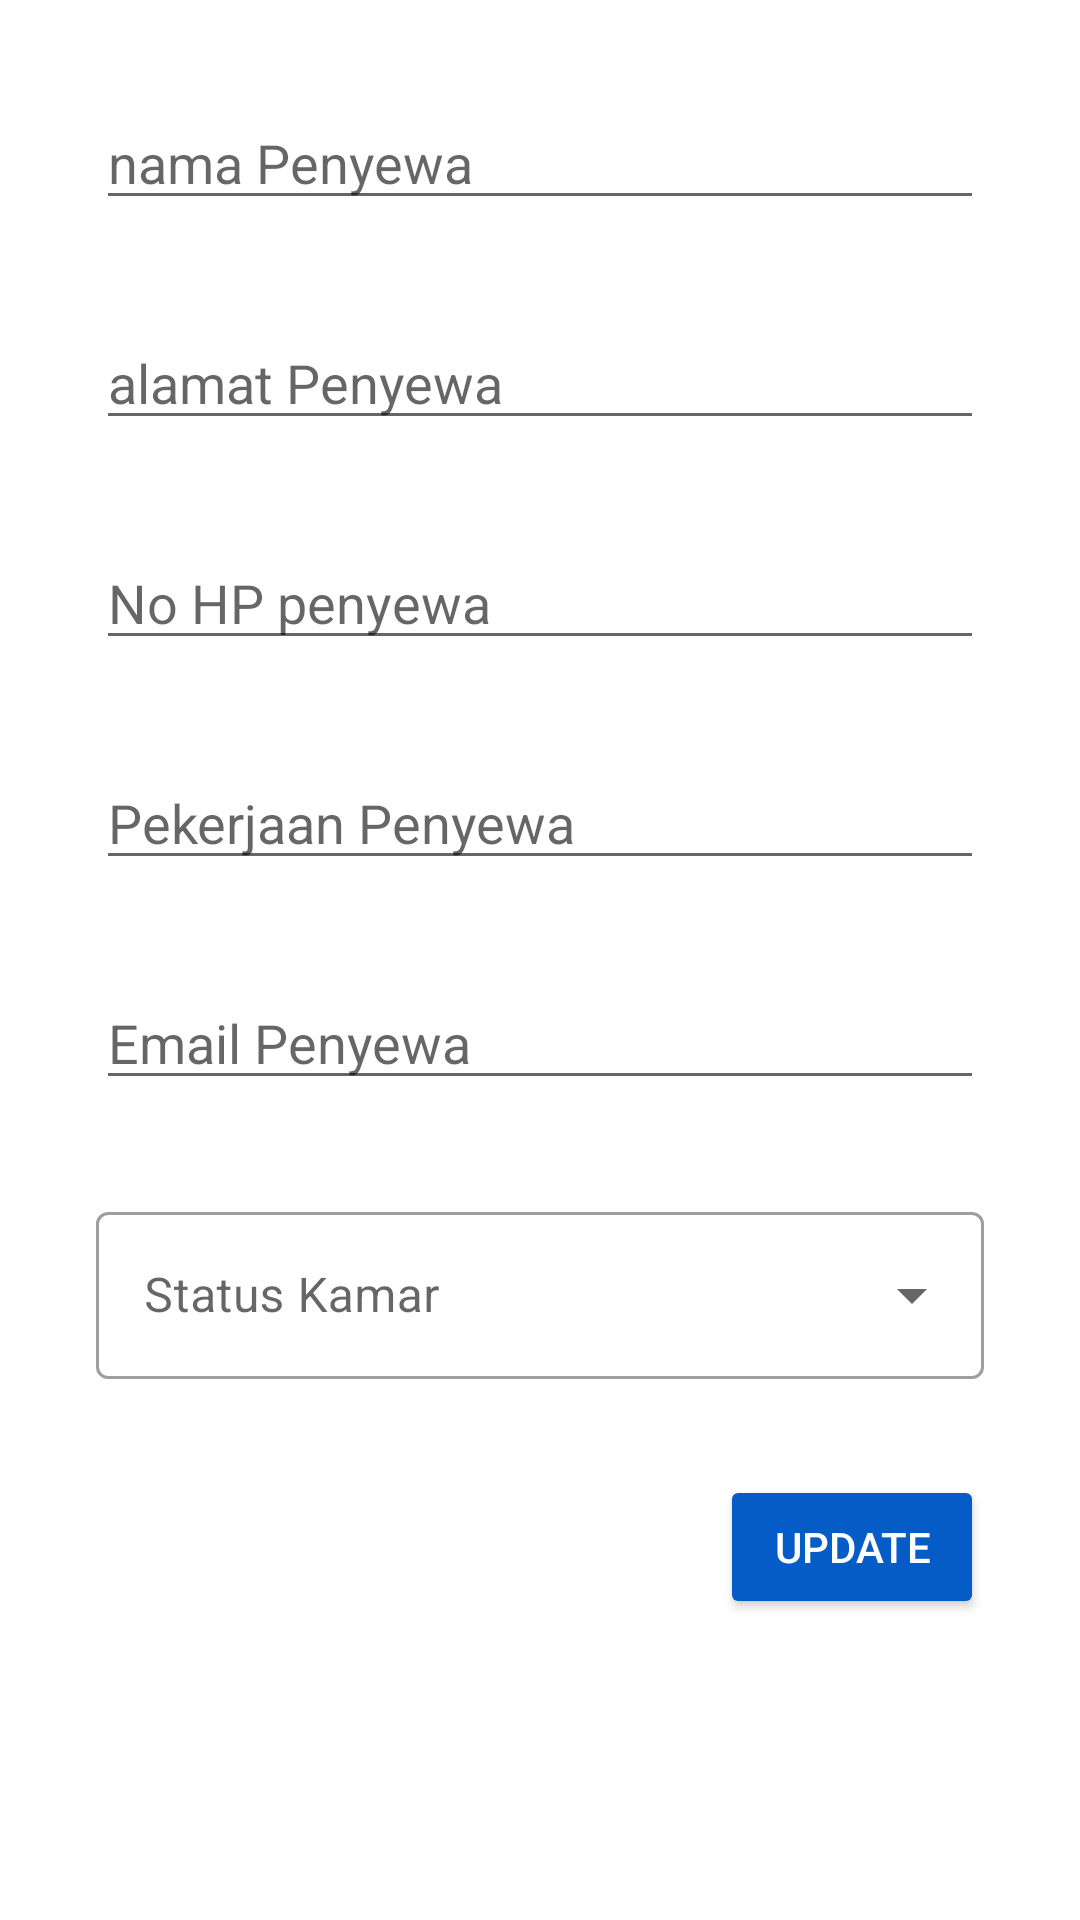

Reconstruct the res/layout file that produces this screen, plus the resources it refers to.
<!-- AndroidManifest.xml: application theme Theme.MakKost -->
<!-- res/layout/penyewa_updialog.xml -->
<?xml version="1.0" encoding="utf-8"?>
<androidx.constraintlayout.widget.ConstraintLayout xmlns:android="http://schemas.android.com/apk/res/android"
    android:layout_width="match_parent"
    android:layout_height="match_parent"
    xmlns:tools="http://schemas.android.com/tools">

    <LinearLayout
        android:layout_width="match_parent"
        android:layout_height="match_parent"
        android:orientation="vertical">

        <EditText
            android:id="@+id/upd_namaPenyewa"
            android:layout_width="match_parent"
            android:layout_height="wrap_content"
            android:layout_marginStart="32dp"
            android:layout_marginTop="32dp"
            android:layout_marginEnd="32dp"
            android:hint="nama Penyewa" />

        <EditText
            android:id="@+id/upd_alamatPenyewa"
            android:layout_width="match_parent"
            android:layout_height="wrap_content"
            android:layout_marginStart="32dp"
            android:layout_marginTop="32dp"
            android:layout_marginEnd="32dp"
            android:hint="alamat Penyewa" />

        <EditText
            android:id="@+id/upd_noHPPenyewa"
            android:layout_width="match_parent"
            android:layout_height="wrap_content"
            android:layout_marginStart="32dp"
            android:layout_marginTop="32dp"
            android:layout_marginEnd="32dp"
            android:hint="No HP penyewa" />
        <EditText
            android:id="@+id/upd_pekerjaanPenyewa"
            android:layout_width="match_parent"
            android:layout_height="wrap_content"
            android:layout_marginStart="32dp"
            android:layout_marginTop="32dp"
            android:layout_marginEnd="32dp"
            android:hint="Pekerjaan Penyewa" />
        <EditText
            android:id="@+id/upd_emailPenyewa"
            android:layout_width="match_parent"
            android:layout_height="wrap_content"
            android:layout_marginStart="32dp"
            android:layout_marginTop="32dp"
            android:layout_marginEnd="32dp"
            android:hint="Email Penyewa" />
        <com.google.android.material.textfield.TextInputLayout
            android:id="@+id/spinner_Status"
            style="@style/Widget.MaterialComponents.TextInputLayout.OutlinedBox.ExposedDropdownMenu"
            android:layout_width="match_parent"
            android:layout_height="wrap_content"
            android:layout_marginStart="32dp"
            android:layout_marginTop="32dp"
            android:layout_marginEnd="32dp"
            android:hint="Status Kamar"
            android:contentDescription="Status Kamar">

            <androidx.appcompat.widget.AppCompatAutoCompleteTextView
                android:id="@+id/upd_statusPenyewa"
                android:layout_width="match_parent"
                android:layout_height="wrap_content"
                android:clickable="true"
                android:contentDescription="Status Penyewa"
                tools:ignore="KeyboardInaccessibleWidget" />
        </com.google.android.material.textfield.TextInputLayout>
        <Button
            android:id="@+id/update_Penyewa"
            android:layout_width="wrap_content"
            android:layout_height="wrap_content"
            android:layout_gravity="right"
            android:layout_marginTop="32sp"
            android:layout_marginRight="32sp"
            android:textColor="@color/white"
            android:backgroundTint="@color/teal_700"
            android:text="Update"/>
    </LinearLayout>
</androidx.constraintlayout.widget.ConstraintLayout>
<!-- resources referenced by this layout -->
<resources>
  <color name="teal_700">#065CC6</color>
  <color name="white">#FFFFFFFF</color>
  <style name="Theme.MakKost" parent="Base.Theme.MakKost" />
  <style name="Base.Theme.MakKost" parent="Theme.MaterialComponents.DayNight.NoActionBar">
          
          
      </style>
</resources>
